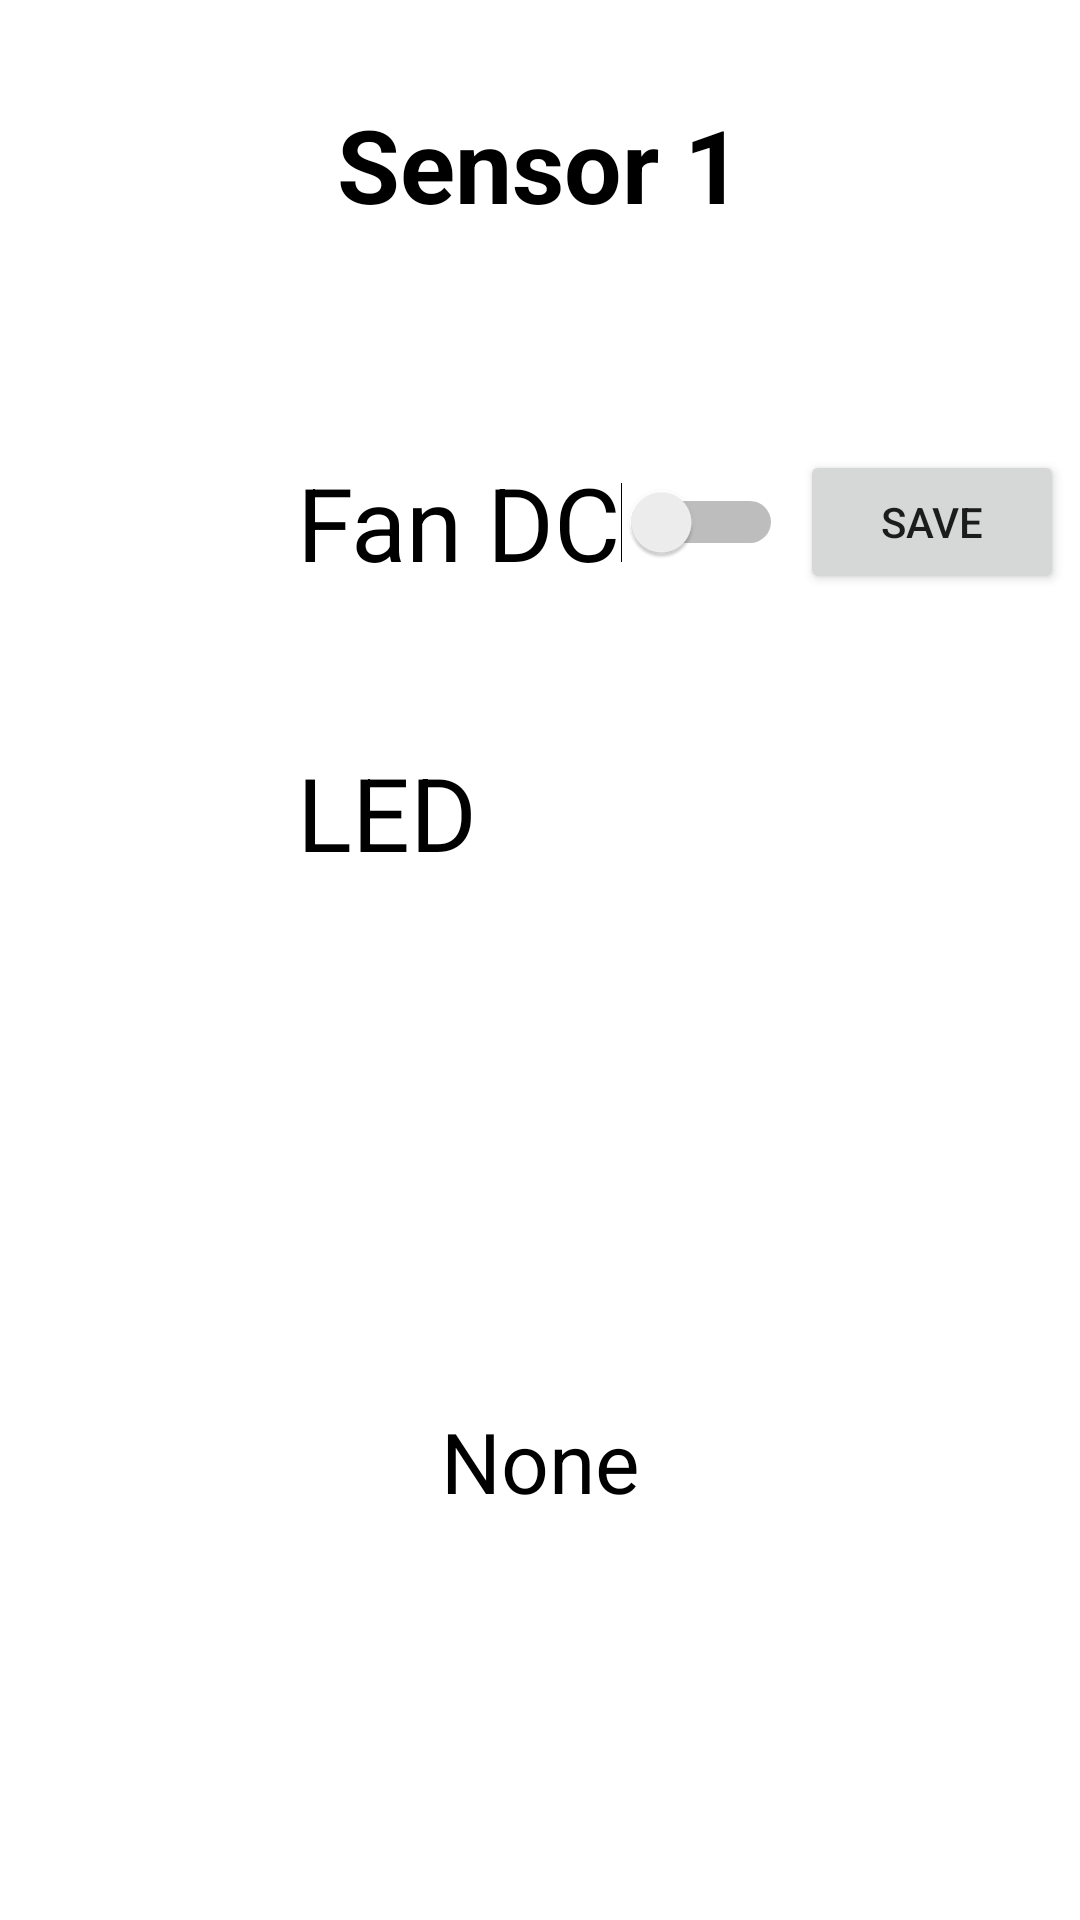

Produce the Android XML layout that renders to this screen, including the resource entries it uses.
<!-- AndroidManifest.xml: application theme Theme.ProjectALPIoT -->
<!-- res/layout/fragment_sensor1.xml -->
<?xml version="1.0" encoding="utf-8"?>
<FrameLayout xmlns:android="http://schemas.android.com/apk/res/android"
    xmlns:tools="http://schemas.android.com/tools"
    android:layout_width="match_parent"
    android:layout_height="match_parent"
    xmlns:app="http://schemas.android.com/apk/res-auto"
    tools:context=".Sensor1Fragment">

    
    <androidx.constraintlayout.widget.ConstraintLayout
        android:layout_width="match_parent"
        android:layout_height="match_parent">

        <TextView
            android:id="@+id/textView"
            android:layout_width="wrap_content"
            android:layout_height="wrap_content"
            android:layout_gravity="center"
            android:layout_marginTop="32dp"
            android:text="Sensor 1"
            android:textColor="#000000"
            android:textSize="34sp"
            android:textStyle="bold"
            app:layout_constraintEnd_toEndOf="parent"
            app:layout_constraintStart_toStartOf="parent"
            app:layout_constraintTop_toTopOf="parent" />

        <Switch
            android:id="@+id/switchFan1"
            android:layout_width="wrap_content"
            android:layout_height="wrap_content"
            android:layout_marginTop="150dp"
            android:minHeight="48dp"
            android:text="Fan DC"
            android:textSize="34sp"
            app:layout_constraintEnd_toEndOf="parent"
            app:layout_constraintStart_toStartOf="parent"
            app:layout_constraintTop_toTopOf="parent" />

        <Button
            android:id="@+id/button1"
            android:layout_width="wrap_content"
            android:layout_height="wrap_content"
            android:text="save"
            app:layout_constraintBottom_toBottomOf="@+id/switchFan1"
            app:layout_constraintEnd_toEndOf="parent"
            app:layout_constraintStart_toEndOf="@+id/switchFan1"
            app:layout_constraintTop_toTopOf="@+id/switchFan1" />

        <TextView
            android:id="@+id/textView3"
            android:layout_width="wrap_content"
            android:layout_height="wrap_content"
            android:layout_marginTop="50dp"
            android:text="LED"
            android:textColor="#000000"
            android:textSize="34sp"
            app:layout_constraintStart_toStartOf="@+id/switchFan1"
            app:layout_constraintTop_toBottomOf="@+id/switchFan1" />

        <ImageView
            android:id="@+id/greenLED1"
            android:layout_width="wrap_content"
            android:layout_height="wrap_content"
            android:src="@drawable/box_green"
            android:visibility="invisible"
            app:layout_constraintEnd_toEndOf="@+id/switchFan1"
            app:layout_constraintTop_toTopOf="@+id/textView3" />

        <ImageView
            android:id="@+id/redLED1"
            android:layout_width="wrap_content"
            android:layout_height="wrap_content"
            android:src="@drawable/box_red"
            android:visibility="invisible"
            app:layout_constraintEnd_toEndOf="@+id/switchFan1"
            app:layout_constraintTop_toTopOf="@+id/textView3" />

        <TextView
            android:id="@+id/textViewgasLeakage1"
            android:layout_width="wrap_content"
            android:layout_height="wrap_content"
            android:layout_marginTop="175dp"
            android:text="None"
            android:textColor="#000000"
            android:textSize="28sp"
            app:layout_constraintEnd_toEndOf="parent"
            app:layout_constraintStart_toStartOf="parent"
            app:layout_constraintTop_toBottomOf="@+id/textView3" />

    </androidx.constraintlayout.widget.ConstraintLayout>

</FrameLayout>
<!-- resources referenced by this layout -->
<resources>
  <!-- drawable box_green (drawable) -->
  <?xml version="1.0" encoding="utf-8"?>
  <selector xmlns:android="http://schemas.android.com/apk/res/android">
      <item>
          <shape android:shape="rectangle">
              <solid android:color="#48FF3B"></solid>
              <size android:width="50dp"
                  android:height="50dp"/>
          </shape>
      </item>
  </selector>
  <!-- drawable box_red (drawable) -->
  <?xml version="1.0" encoding="utf-8"?>
  <selector xmlns:android="http://schemas.android.com/apk/res/android">
      <item>
          <shape android:shape="rectangle">
              <solid android:color="#FF3B3B"></solid>
              <size android:width="50dp"
                  android:height="50dp"/>
          </shape>
      </item>
  </selector>
  <style name="Theme.ProjectALPIoT" parent="Theme.MaterialComponents.DayNight.NoActionBar">
          
          <item name="colorPrimary">@color/teal_700</item>
          <item name="colorPrimaryVariant">@color/teal_700</item>
          <item name="colorOnPrimary">@color/white</item>
          
          <item name="colorSecondary">@color/teal_200</item>
          <item name="colorSecondaryVariant">@color/teal_700</item>
          <item name="colorOnSecondary">@color/black</item>
          
          <item name="android:statusBarColor" tools:targetApi="l">?attr/colorPrimaryVariant</item>
          
      </style>
  <!-- not gathered from this repository: default colours our renderer supplied (Android Studio template values) -->
  <color name="teal_200">#FF03DAC5</color>
  <color name="teal_700">#FF018786</color>
  <color name="black">#FF000000</color>
  <color name="white">#FFFFFFFF</color>
</resources>
